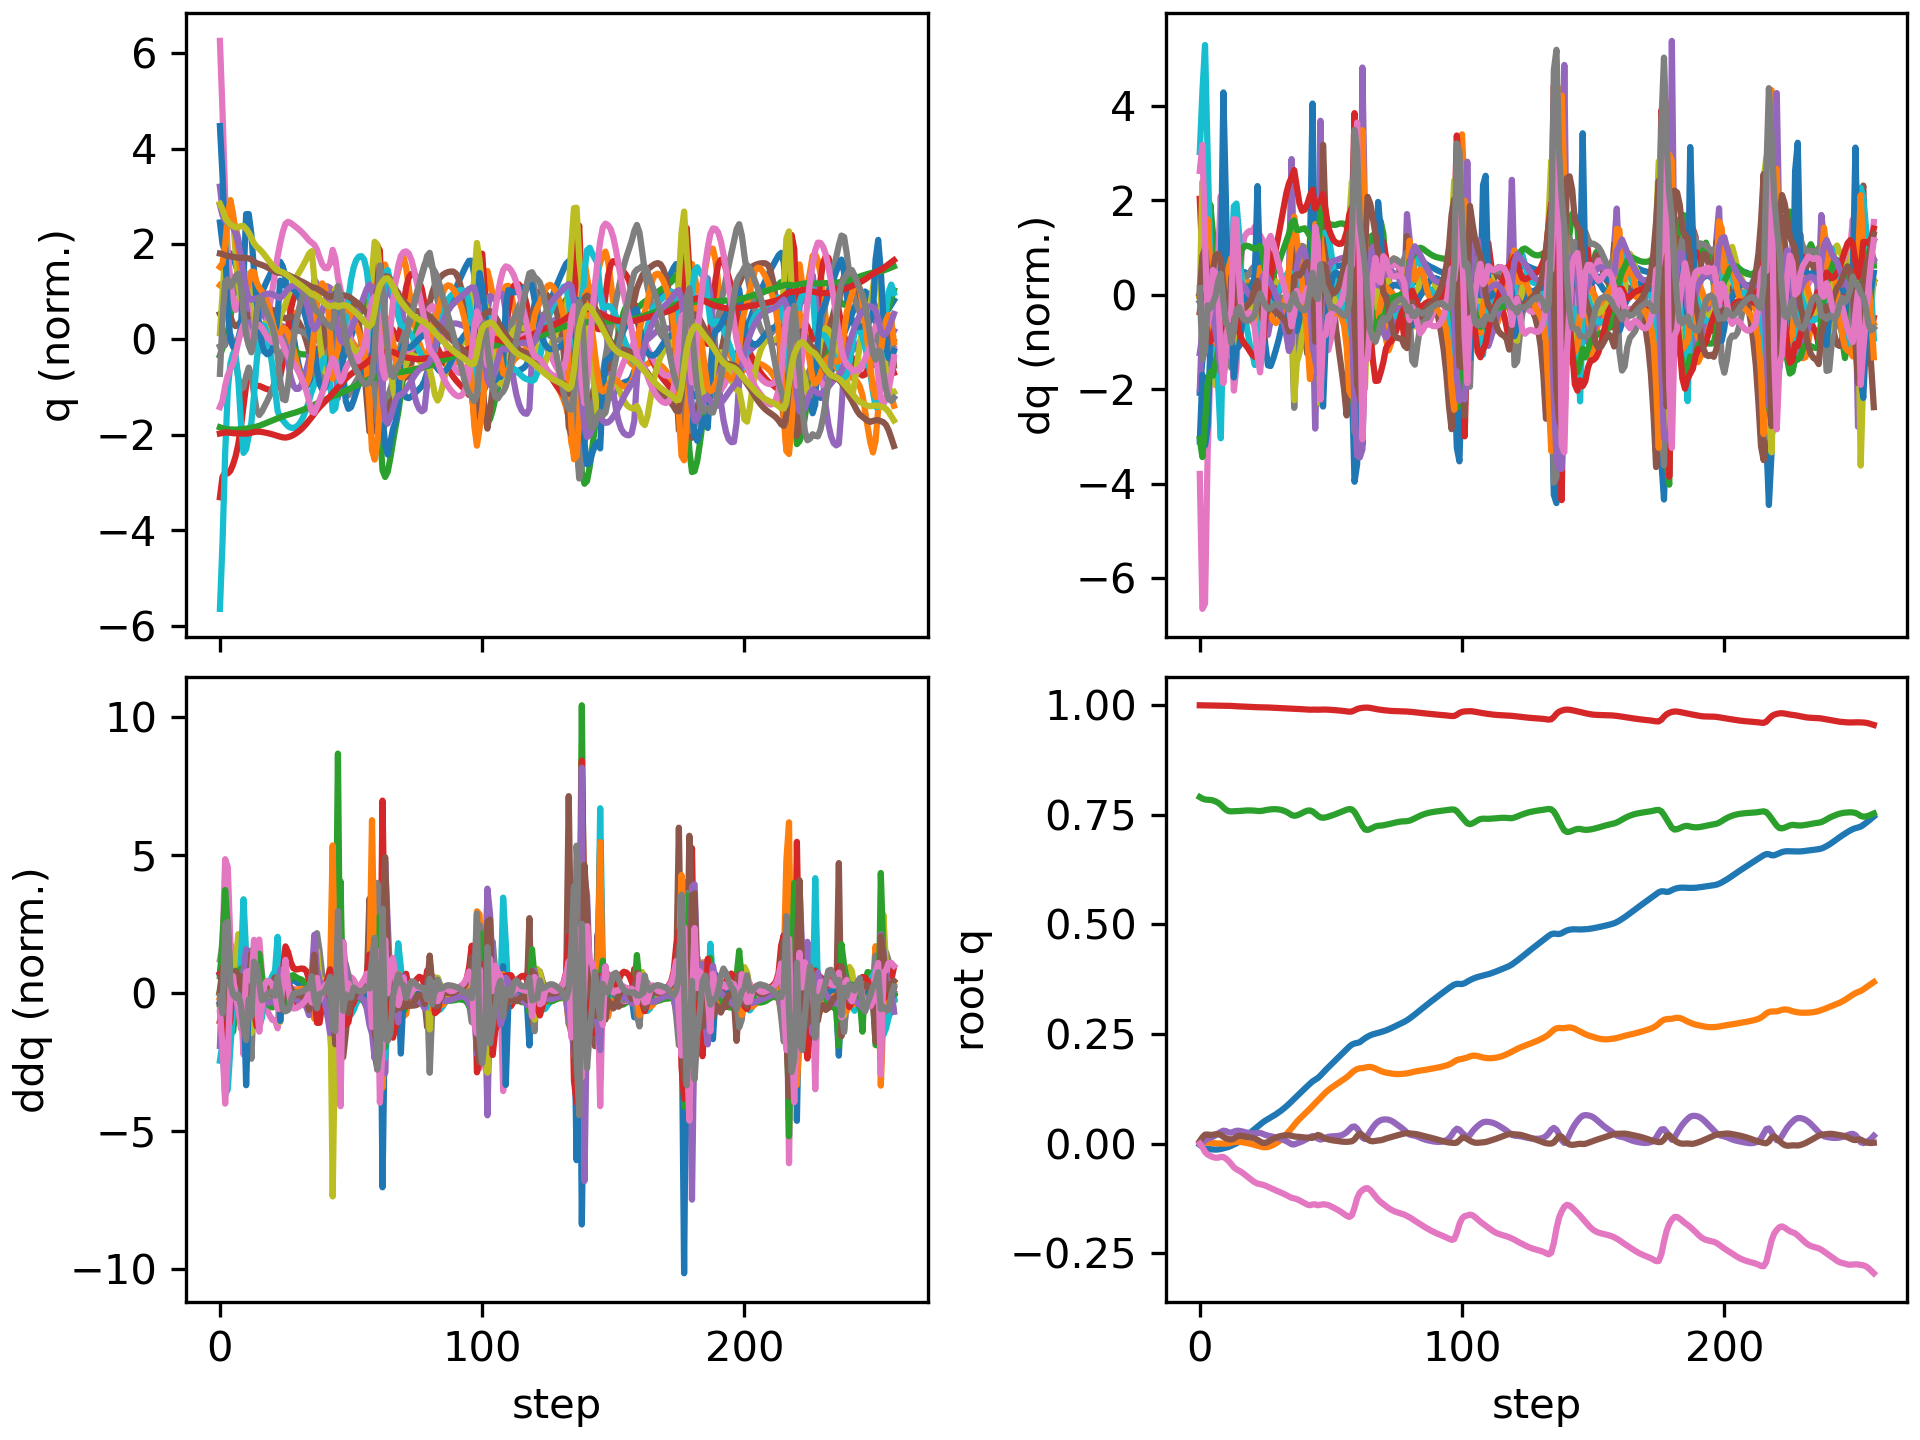

The table this chart was drawn from, first rows:
floating_base_joint_x, floating_base_joint_y, floating_base_joint_z, floating_base_joint_qw, floating_base_joint_qx, floating_base_joint_qy, floating_base_joint_qz, left_hip_pitch_joint_q, left_hip_roll_joint_q, left_hip_yaw_joint_q, left_knee_joint_q, left_ankle_pitch_joint_q, left_ankle_roll_joint_q, right_hip_pitch_joint_q, right_hip_roll_joint_q, right_hip_yaw_joint_q, right_knee_joint_q, right_ankle_pitch_joint_q, right_ankle_roll_joint_q, floating_base_joint_vx, floating_base_joint_vy, floating_base_joint_vz, floating_base_joint_wx, floating_base_joint_wy
-0.002742, 0.000308, 0.7906, 1, 0.0001797, 0.005811, -0.0001618, -0.05747, -0.001818, -0.002858, 0.1256, -0.07616, 8.807889189149331e-05, -0.05768, -0.000421, 0.003117, 0.1258, -0.0762, -8.485524516767965e-06, -0.162, 0.02755, -0.2089, 0.02952, 0.6749
-0.006897, 0.001381, 0.787, 0.9999, 0.002439, 0.0145, -0.00785, -0.1121, -0.004501, 0.01226, 0.2044, -0.1257, 0.003259, -0.1674, 0.0009495, 0.03791, 0.3181, -0.1563, 0.005571, -0.2009, 0.07263, -0.1472, 0.4347, 0.8174
-0.01047, 0.002496, 0.7851, 0.9996, 0.007719, 0.0205, -0.01902, -0.1342, -0.01146, 0.03507, 0.2188, -0.1267, 0.002992, -0.2974, 0.001047, 0.07186, 0.5736, -0.2682, 0.03355, -0.1284, 0.02933, -0.04917, 0.5115, 0.2845
-0.01212, 0.002445, 0.7844, 0.9994, 0.01144, 0.02091, -0.0249, -0.1348, -0.01617, 0.04716, 0.2167, -0.1242, 0.002016, -0.3825, 0.01019, 0.1087, 0.7564, -0.3684, 0.0766, -0.04239, -0.02942, -0.02129, 0.2441, -0.1684
-0.01273, 0.001758, 0.7841, 0.9993, 0.0135, 0.01974, -0.02798, -0.1359, -0.009071, 0.07367, 0.2269, -0.139, -0.007214, -0.4249, 0.01228, 0.1215, 0.8326, -0.4177, 0.09845, -0.0186, -0.04641, -0.02377, 0.1388, -0.09271
-0.0133, 0.001007, 0.7829, 0.9992, 0.01553, 0.02027, -0.03059, -0.1477, 0.007598, 0.119, 0.2506, -0.1499, -0.02389, -0.454, 0.004324, 0.1061, 0.8606, -0.4295, 0.07832, -0.02709, -0.0289, -0.07936, 0.2736, 0.1303
-0.01356, 0.0007043, 0.7807, 0.9991, 0.01903, 0.02146, -0.03216, -0.165, 0.01055, 0.1402, 0.2829, -0.1664, -0.0306, -0.4706, -0.0144, 0.07417, 0.853, -0.428, 0.05197, -1.456889529137008e-05, -0.004412, -0.1326, 0.4364, 0.114
-0.01323, 0.0006059, 0.7775, 0.999, 0.02318, 0.0218, -0.03204, -0.1864, 0.004114, 0.1418, 0.3281, -0.1908, -0.02784, -0.4657, -0.03536, 0.04601, 0.7882, -0.4169, 0.02247, 0.02968, -0.002253, -0.1854, 0.4571, -0.005812
-0.01217, 0.0003144, 0.7729, 0.999, 0.02677, 0.01982, -0.03041, -0.2118, -0.003158, 0.1356, 0.3946, -0.2268, -0.01799, -0.4363, -0.04755, 0.03331, 0.6641, -0.3999, -0.01136, 0.07034, -0.01593, -0.2708, 0.3835, -0.3143
-0.01062, 0.0001064, 0.7668, 0.999, 0.02949, 0.01559, -0.03044, -0.238, -0.01381, 0.1198, 0.4758, -0.2706, -0.01016, -0.4124, -0.04592, 0.04115, 0.5749, -0.3202, -0.03538, 0.08213, -0.00877, -0.2976, 0.1288, -0.493
-0.009127, 0.0001388, 0.7617, 0.9989, 0.02865, 0.012, -0.03422, -0.2613, -0.02095, 0.1002, 0.5544, -0.3397, -0.0004318, -0.42, -0.03313, 0.0556, 0.5856, -0.2173, -0.03816, 0.07716, 0.009601, -0.2119, -0.2298, -0.3141
-0.007448, 0.0006208, 0.7586, 0.9988, 0.02545, 0.01031, -0.03959, -0.2744, -0.03327, 0.06712, 0.6042, -0.3966, -0.005909, -0.4365, -0.02379, 0.05586, 0.6247, -0.2172, -0.02603, 0.09388, 0.03036, -0.1036, -0.3808, -0.1188
-0.004727, 0.00194, 0.758, 0.9986, 0.02499, 0.009246, -0.04654, -0.2609, -0.05637, 0.03662, 0.5897, -0.3707, -0.003833, -0.4514, -0.03311, 0.04138, 0.6624, -0.2495, -0.00699, 0.1641, 0.08737, 0.02475, 0.1993, -0.1023
-0.001921, 0.003437, 0.7584, 0.9981, 0.02751, 0.01137, -0.05399, -0.2478, -0.07036, 0.03471, 0.5601, -0.3364, 0.01477, -0.4839, -0.05266, 0.0252, 0.74, -0.3082, -0.007508, 0.1317, 0.06308, 0.03286, 0.2722, 0.4094
0.0007848, 0.004236, 0.7586, 0.9977, 0.02935, 0.01568, -0.05857, -0.2487, -0.07318, 0.04255, 0.5523, -0.3378, 0.02257, -0.5192, -0.07125, 0.006244, 0.8366, -0.3556, -0.02283, 0.1464, 0.01834, 0.003854, 0.05917, 0.4072
0.004353, 0.004154, 0.7587, 0.9975, 0.02929, 0.01794, -0.06177, -0.2465, -0.07085, 0.04743, 0.5517, -0.3461, 0.02391, -0.5344, -0.0763, 0.003047, 0.912, -0.396, -0.03105, 0.2038, -0.02188, 0.01429, -0.08005, 0.07092
0.008897, 0.003506, 0.7593, 0.9973, 0.02815, 0.01765, -0.06537, -0.235, -0.06549, 0.05186, 0.5478, -0.3536, 0.02293, -0.527, -0.07244, 0.009039, 0.9437, -0.4235, -0.03654, 0.2419, -0.03969, 0.03117, -0.1202, -0.1155
0.01386, 0.002563, 0.7598, 0.9971, 0.02661, 0.01652, -0.06982, -0.22, -0.05846, 0.0573, 0.5429, -0.3608, 0.02072, -0.5086, -0.06684, 0.01162, 0.9407, -0.4377, -0.04321, 0.2495, -0.05148, 0.02046, -0.1397, -0.1273
0.0189, 0.001428, 0.7601, 0.9968, 0.0251, 0.01544, -0.07466, -0.2055, -0.05122, 0.06325, 0.5393, -0.3686, 0.01828, -0.487, -0.06107, 0.009917, 0.9166, -0.4418, -0.05265, 0.2503, -0.05897, 0.00463, -0.1117, -0.1104
0.02394, 0.0001098, 0.7602, 0.9964, 0.0239, 0.01444, -0.07946, -0.1916, -0.04463, 0.06905, 0.5368, -0.3767, 0.01517, -0.4638, -0.05475, 0.006019, 0.8762, -0.4398, -0.06556, 0.2486, -0.06879, -0.008384, -0.07738, -0.1033
0.02893, -0.001413, 0.76, 0.9961, 0.02316, 0.01331, -0.08404, -0.178, -0.03928, 0.07412, 0.535, -0.3845, 0.0107, -0.4404, -0.0473, 0.0009465, 0.8242, -0.4338, -0.08054, 0.2456, -0.07906, -0.01813, -0.01868, -0.1231
0.03388, -0.003093, 0.7596, 0.9958, 0.02324, 0.01163, -0.08811, -0.1654, -0.03705, 0.07513, 0.5368, -0.3907, 0.004725, -0.4155, -0.03882, -0.004441, 0.7604, -0.4227, -0.09571, 0.244, -0.08412, -0.02942, 0.0947, -0.1928
0.03884, -0.004827, 0.7589, 0.9955, 0.02429, 0.00872, -0.09098, -0.1575, -0.04059, 0.0646, 0.5524, -0.3951, -0.002137, -0.3882, -0.02647, 0.002626, 0.696, -0.3775, -0.1058, 0.2465, -0.08702, -0.03281, 0.1613, -0.3399
0.04377, -0.006526, 0.7587, 0.9954, 0.0245, 0.004815, -0.09226, -0.1577, -0.04185, 0.05668, 0.5871, -0.3924, -0.003918, -0.368, -0.01425, 0.01855, 0.6755, -0.3238, -0.09797, 0.2498, -0.08053, 0.02474, -0.03179, -0.4328
0.04846, -0.00788, 0.7595, 0.9953, 0.02249, 0.001784, -0.09369, -0.1697, -0.03595, 0.05448, 0.6402, -0.3819, -0.00751, -0.3503, -0.005896, 0.0233, 0.6692, -0.3271, -0.09032, 0.2317, -0.05592, 0.05388, -0.258, -0.2708
0.05257, -0.008282, 0.7607, 0.9952, 0.01995, 0.001611, -0.09579, -0.1989, -0.03191, 0.04843, 0.7066, -0.4135, -0.01143, -0.3383, 0.003414, 0.02894, 0.6596, -0.3327, -0.09216, 0.1944, 0.009834, 0.06805, -0.2157, 0.08775
0.05606, -0.007429, 0.7618, 0.995, 0.0182, 0.004173, -0.09841, -0.2451, -0.03312, 0.03864, 0.7792, -0.4601, -0.008697, -0.3353, 0.01021, 0.03602, 0.6515, -0.3344, -0.09872, 0.1723, 0.06917, 0.05081, -0.1596, 0.2873
0.05944, -0.005534, 0.7625, 0.9947, 0.01697, 0.007655, -0.1013, -0.2961, -0.03734, 0.02685, 0.8427, -0.4937, -0.006489, -0.3372, 0.01417, 0.04271, 0.6475, -0.3354, -0.1087, 0.1748, 0.1149, 0.03193, -0.1378, 0.3172
0.063, -0.002836, 0.7629, 0.9944, 0.01578, 0.01097, -0.104, -0.3433, -0.04146, 0.01507, 0.8851, -0.5121, -0.007083, -0.3402, 0.01614, 0.04814, 0.6468, -0.3375, -0.122, 0.1864, 0.1508, 0.01412, -0.1518, 0.2773
0.06682, 0.0005488, 0.7629, 0.9941, 0.01436, 0.01377, -0.1066, -0.3845, -0.04261, 0.006288, 0.9069, -0.5193, -0.01157, -0.3433, 0.01692, 0.05244, 0.6495, -0.3418, -0.1373, 0.1992, 0.1842, -0.008747, -0.1772, 0.222
0.07093, 0.004614, 0.7624, 0.9938, 0.01265, 0.01599, -0.1091, -0.419, -0.04039, 0.001374, 0.9123, -0.5191, -0.01979, -0.3466, 0.01693, 0.05632, 0.656, -0.3488, -0.1521, 0.213, 0.2184, -0.03724, -0.2041, 0.1626
0.07534, 0.009382, 0.7613, 0.9935, 0.01065, 0.01761, -0.1117, -0.4462, -0.03566, -0.0003697, 0.9045, -0.5111, -0.03219, -0.3503, 0.01626, 0.06031, 0.667, -0.3587, -0.1643, 0.2283, 0.2542, -0.06954, -0.2274, 0.1009
0.08007, 0.01488, 0.7595, 0.9932, 0.008368, 0.01862, -0.1145, -0.4651, -0.02993, -0.0007057, 0.8841, -0.4967, -0.04889, -0.3545, 0.01478, 0.06453, 0.6823, -0.3716, -0.1722, 0.2442, 0.2907, -0.1051, -0.2539, 0.04253
0.08515, 0.02109, 0.757, 0.9929, 0.005713, 0.01905, -0.1174, -0.474, -0.02401, -0.0008711, 0.848, -0.4776, -0.06946, -0.359, 0.01259, 0.069, 0.702, -0.3871, -0.174, 0.2602, 0.3251, -0.1463, -0.2973, -0.01303
0.09059, 0.0279, 0.7535, 0.9925, 0.002365, 0.01891, -0.1206, -0.4675, -0.01898, -0.006076, 0.7802, -0.4547, -0.09398, -0.3639, 0.01047, 0.07385, 0.7259, -0.4048, -0.1644, 0.2759, 0.3496, -0.2014, -0.3954, -0.06949
0.09644, 0.03505, 0.7496, 0.9922, -0.001409, 0.01788, -0.1235, -0.4505, -0.0179, -0.01041, 0.7086, -0.3514, -0.09361, -0.3671, 0.006068, 0.07604, 0.7512, -0.4214, -0.1351, 0.299, 0.3646, -0.1775, -0.3054, -0.1797
0.1025, 0.04261, 0.7479, 0.992, -0.001847, 0.01642, -0.1249, -0.4417, -0.03174, -0.006257, 0.6955, -0.2798, -0.06286, -0.3705, -0.01825, 0.05164, 0.7721, -0.4389, -0.09128, 0.3042, 0.3828, 0.001912, 0.2075, -0.1118
0.1084, 0.04983, 0.7489, 0.9918, 0.0003765, 0.01578, -0.1267, -0.4325, -0.04836, 0.004019, 0.6921, -0.2884, -0.03513, -0.3781, -0.03988, 0.02033, 0.7872, -0.4655, -0.05656, 0.284, 0.3411, 0.08886, 0.232, 0.01594
0.114, 0.05621, 0.7512, 0.9915, 0.002673, 0.01542, -0.1294, -0.4177, -0.06217, 0.01423, 0.6778, -0.2977, -0.02162, -0.39, -0.04223, -0.002482, 0.813, -0.4884, -0.03399, 0.2841, 0.2991, 0.1368, 0.2187, -0.03054
0.1197, 0.062, 0.7542, 0.991, 0.005046, 0.01476, -0.1326, -0.3986, -0.07403, 0.02423, 0.6559, -0.2997, -0.0267, -0.4006, -0.03197, -0.01964, 0.8398, -0.4985, -0.02438, 0.2863, 0.2808, 0.1524, 0.2595, -0.04225
0.1255, 0.06764, 0.7572, 0.9906, 0.007968, 0.01406, -0.136, -0.3788, -0.08553, 0.03501, 0.6314, -0.2972, -0.04995, -0.4061, -0.0178, -0.03039, 0.8482, -0.4961, -0.02857, 0.2876, 0.2838, 0.1434, 0.3353, -0.01417
0.1312, 0.07345, 0.7596, 0.9901, 0.0114, 0.01368, -0.1391, -0.3632, -0.09771, 0.04582, 0.6123, -0.2945, -0.08863, -0.4067, -0.00722, -0.03442, 0.8308, -0.4822, -0.05018, 0.2804, 0.2981, 0.09171, 0.3669, 0.03055
0.1367, 0.07958, 0.7601, 0.9899, 0.01466, 0.01343, -0.1405, -0.3584, -0.1114, 0.05327, 0.6128, -0.2978, -0.1337, -0.3995, -0.002253, -0.02343, 0.782, -0.4556, -0.09502, 0.2707, 0.3189, -0.02723, 0.3308, 0.01741
0.142, 0.08607, 0.7578, 0.9901, 0.01741, 0.01314, -0.1388, -0.3753, -0.1173, 0.06212, 0.6649, -0.3227, -0.1308, -0.3783, -0.000986, 0.0273, 0.6959, -0.3715, -0.1658, 0.2609, 0.3338, -0.1857, 0.2473, 0.01755
0.146, 0.09228, 0.7532, 0.9901, 0.01596, 0.01603, -0.1384, -0.4168, -0.09744, 0.03231, 0.7691, -0.4551, -0.1267, -0.3914, -0.005988, 0.04249, 0.7035, -0.3442, -0.1357, 0.1724, 0.2868, -0.2327, -0.5043, 0.3684
0.1497, 0.09819, 0.748, 0.9898, 0.0116, 0.01985, -0.1406, -0.4369, -0.05268, -0.004809, 0.7967, -0.5392, -0.1447, -0.421, -0.003926, 0.04435, 0.755, -0.3728, -0.123, 0.1908, 0.3005, -0.2782, -0.4909, 0.2814
0.1551, 0.1043, 0.7443, 0.99, 0.009242, 0.01822, -0.1394, -0.4289, -0.02223, 0.01215, 0.7651, -0.3957, -0.1851, -0.4396, -0.02275, 0.02035, 0.82, -0.3979, -0.09048, 0.34, 0.3058, -0.1212, -0.06031, -0.5824
0.1618, 0.1108, 0.7433, 0.9902, 0.01068, 0.01405, -0.1383, -0.4054, -0.03728, 0.02506, 0.7398, -0.3417, -0.09222, -0.4544, -0.04656, 0.001273, 0.8892, -0.4712, -0.06757, 0.3211, 0.3227, 0.01909, 0.3414, -0.2308
0.1681, 0.1169, 0.7443, 0.9902, 0.01377, 0.01141, -0.1388, -0.3846, -0.05757, 0.03617, 0.7238, -0.3531, -0.02165, -0.4766, -0.05574, -0.0001609, 0.9561, -0.5168, -0.06039, 0.3147, 0.2803, 0.07967, 0.3158, -0.2278
0.1741, 0.122, 0.7459, 0.9899, 0.01566, 0.009535, -0.1402, -0.3665, -0.07106, 0.04618, 0.7106, -0.3646, 0.00956, -0.4998, -0.05441, -0.002906, 1.02, -0.5292, -0.06097, 0.294, 0.2394, 0.08388, 0.1117, -0.1262
0.18, 0.1266, 0.7478, 0.9896, 0.01648, 0.008276, -0.1428, -0.3478, -0.07913, 0.05662, 0.6938, -0.3697, 0.02635, -0.5205, -0.04881, -0.006954, 1.074, -0.5266, -0.06765, 0.2959, 0.2217, 0.1035, 0.07005, -0.1116
0.1859, 0.1309, 0.7499, 0.9891, 0.01683, 0.007245, -0.1459, -0.3285, -0.0849, 0.06594, 0.6749, -0.3713, 0.0265, -0.5353, -0.04345, -0.01088, 1.109, -0.5154, -0.07742, 0.2946, 0.2073, 0.109, 0.02413, -0.09238
0.1918, 0.135, 0.7522, 0.9887, 0.01713, 0.006385, -0.1491, -0.3099, -0.08971, 0.07428, 0.6568, -0.3722, 0.007509, -0.5448, -0.03868, -0.01307, 1.13, -0.5017, -0.08682, 0.2952, 0.2015, 0.1117, 0.04852, -0.07674
0.1978, 0.139, 0.7545, 0.9881, 0.01783, 0.005568, -0.1525, -0.2914, -0.09465, 0.0827, 0.6382, -0.3724, -0.02695, -0.5497, -0.03371, -0.01274, 1.14, -0.4893, -0.09682, 0.2972, 0.1982, 0.1155, 0.1025, -0.06728
0.2037, 0.143, 0.7569, 0.9875, 0.01929, 0.00481, -0.1563, -0.2723, -0.1006, 0.09164, 0.6177, -0.3717, -0.07518, -0.5508, -0.02771, -0.01043, 1.141, -0.4792, -0.1086, 0.2981, 0.199, 0.119, 0.1922, -0.04042
0.2097, 0.147, 0.7594, 0.9868, 0.02187, 0.004287, -0.1604, -0.2531, -0.1084, 0.1014, 0.5943, -0.3694, -0.1378, -0.5485, -0.02057, -0.00577, 1.132, -0.4698, -0.1251, 0.2969, 0.2067, 0.1196, 0.3172, 0.01167
0.2156, 0.1514, 0.7618, 0.986, 0.02602, 0.004167, -0.1646, -0.2348, -0.119, 0.112, 0.569, -0.3655, -0.219, -0.5412, -0.01376, 0.004142, 1.099, -0.4582, -0.1527, 0.2927, 0.2284, 0.1054, 0.4905, 0.09163
0.2213, 0.1564, 0.7633, 0.9854, 0.03192, 0.0045, -0.1673, -0.228, -0.1372, 0.1136, 0.5592, -0.3565, -0.2977, -0.5273, -0.01079, 0.02418, 1.034, -0.4506, -0.2043, 0.276, 0.2718, 0.03633, 0.6865, 0.1482
0.2259, 0.162, 0.7623, 0.9858, 0.038, 0.005448, -0.1633, -0.2713, -0.1776, 0.05981, 0.6356, -0.3278, -0.3009, -0.5037, -0.01606, 0.05628, 0.9463, -0.4493, -0.2717, 0.2221, 0.2897, -0.1083, 0.5628, 0.1566
0.2285, 0.1669, 0.7566, 0.9885, 0.03927, 0.009548, -0.146, -0.3872, -0.1897, -0.008913, 0.8779, -0.3955, -0.2516, -0.4795, -0.04382, 0.08437, 0.8801, -0.4028, -0.2855, 0.09853, 0.2087, -0.3999, -0.2588, 0.5635
... 198 more rows
